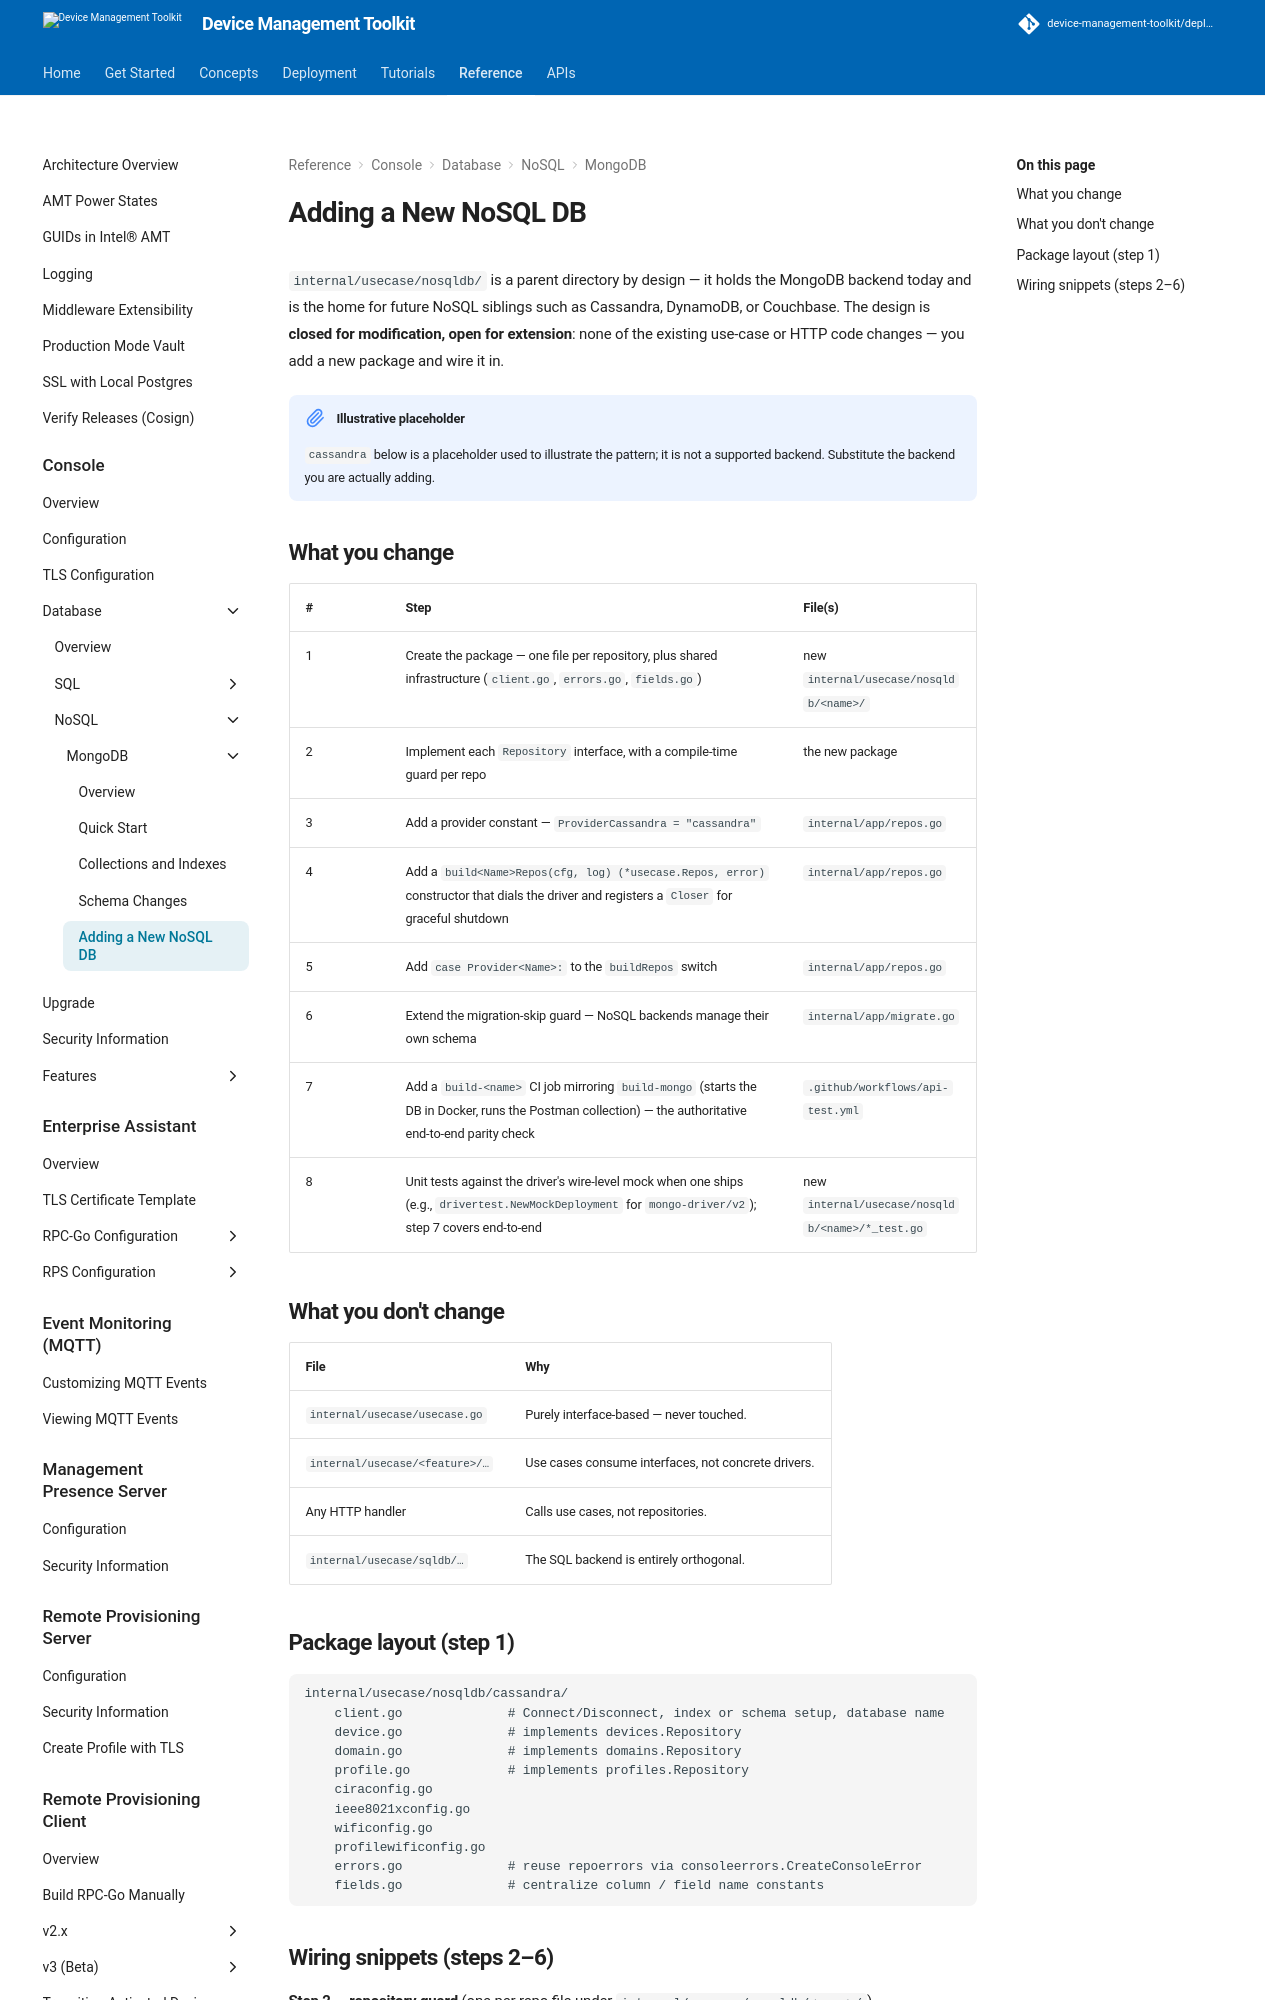

repository: device-management-toolkit/docs · page: 2.40/Reference/Console/Database/NoSQL/MongoDB/extending/index.html · generator: mkdocs

# Adding a New NoSQL DB

`internal/usecase/nosqldb/` is a parent directory by design — it holds the
MongoDB backend today and is the home for future NoSQL siblings such as
Cassandra, DynamoDB, or Couchbase. The design is **closed for modification,
open for extension**: none of the existing use-case or HTTP code changes — you
add a new package and wire it in.

!!! note "Illustrative placeholder"
    `cassandra` below is a placeholder used to illustrate the pattern; it is
    not a supported backend. Substitute the backend you are actually adding.

## What you change

| # | Step | File(s) |
|---|---|---|
| 1 | Create the package — one file per repository, plus shared infrastructure (`client.go`, `errors.go`, `fields.go`) | new `internal/usecase/nosqldb/<name>/` |
| 2 | Implement each `Repository` interface, with a compile-time guard per repo | the new package |
| 3 | Add a provider constant — `ProviderCassandra = "cassandra"` | `internal/app/repos.go` |
| 4 | Add a `build<Name>Repos(cfg, log) (*usecase.Repos, error)` constructor that dials the driver and registers a `Closer` for graceful shutdown | `internal/app/repos.go` |
| 5 | Add `case Provider<Name>:` to the `buildRepos` switch | `internal/app/repos.go` |
| 6 | Extend the migration-skip guard — NoSQL backends manage their own schema | `internal/app/migrate.go` |
| 7 | Add a `build-<name>` CI job mirroring `build-mongo` (starts the DB in Docker, runs the Postman collection) — the authoritative end-to-end parity check | `.github/workflows/api-test.yml` |
| 8 | Unit tests against the driver's wire-level mock when one ships (e.g., `drivertest.NewMockDeployment` for `mongo-driver/v2`); step 7 covers end-to-end | new `internal/usecase/nosqldb/<name>/*_test.go` |

## What you don't change

| File | Why |
|---|---|
| `internal/usecase/usecase.go` | Purely interface-based — never touched. |
| `internal/usecase/<feature>/…` | Use cases consume interfaces, not concrete drivers. |
| Any HTTP handler | Calls use cases, not repositories. |
| `internal/usecase/sqldb/…` | The SQL backend is entirely orthogonal. |

## Package layout (step 1)

```text
internal/usecase/nosqldb/cassandra/
    client.go              # Connect/Disconnect, index or schema setup, database name
    device.go              # implements devices.Repository
    domain.go              # implements domains.Repository
    profile.go             # implements profiles.Repository
    ciraconfig.go
    ieee8021xconfig.go
    wificonfig.go
    profilewificonfig.go
    errors.go              # reuse repoerrors via consoleerrors.CreateConsoleError
    fields.go              # centralize column / field name constants
```
